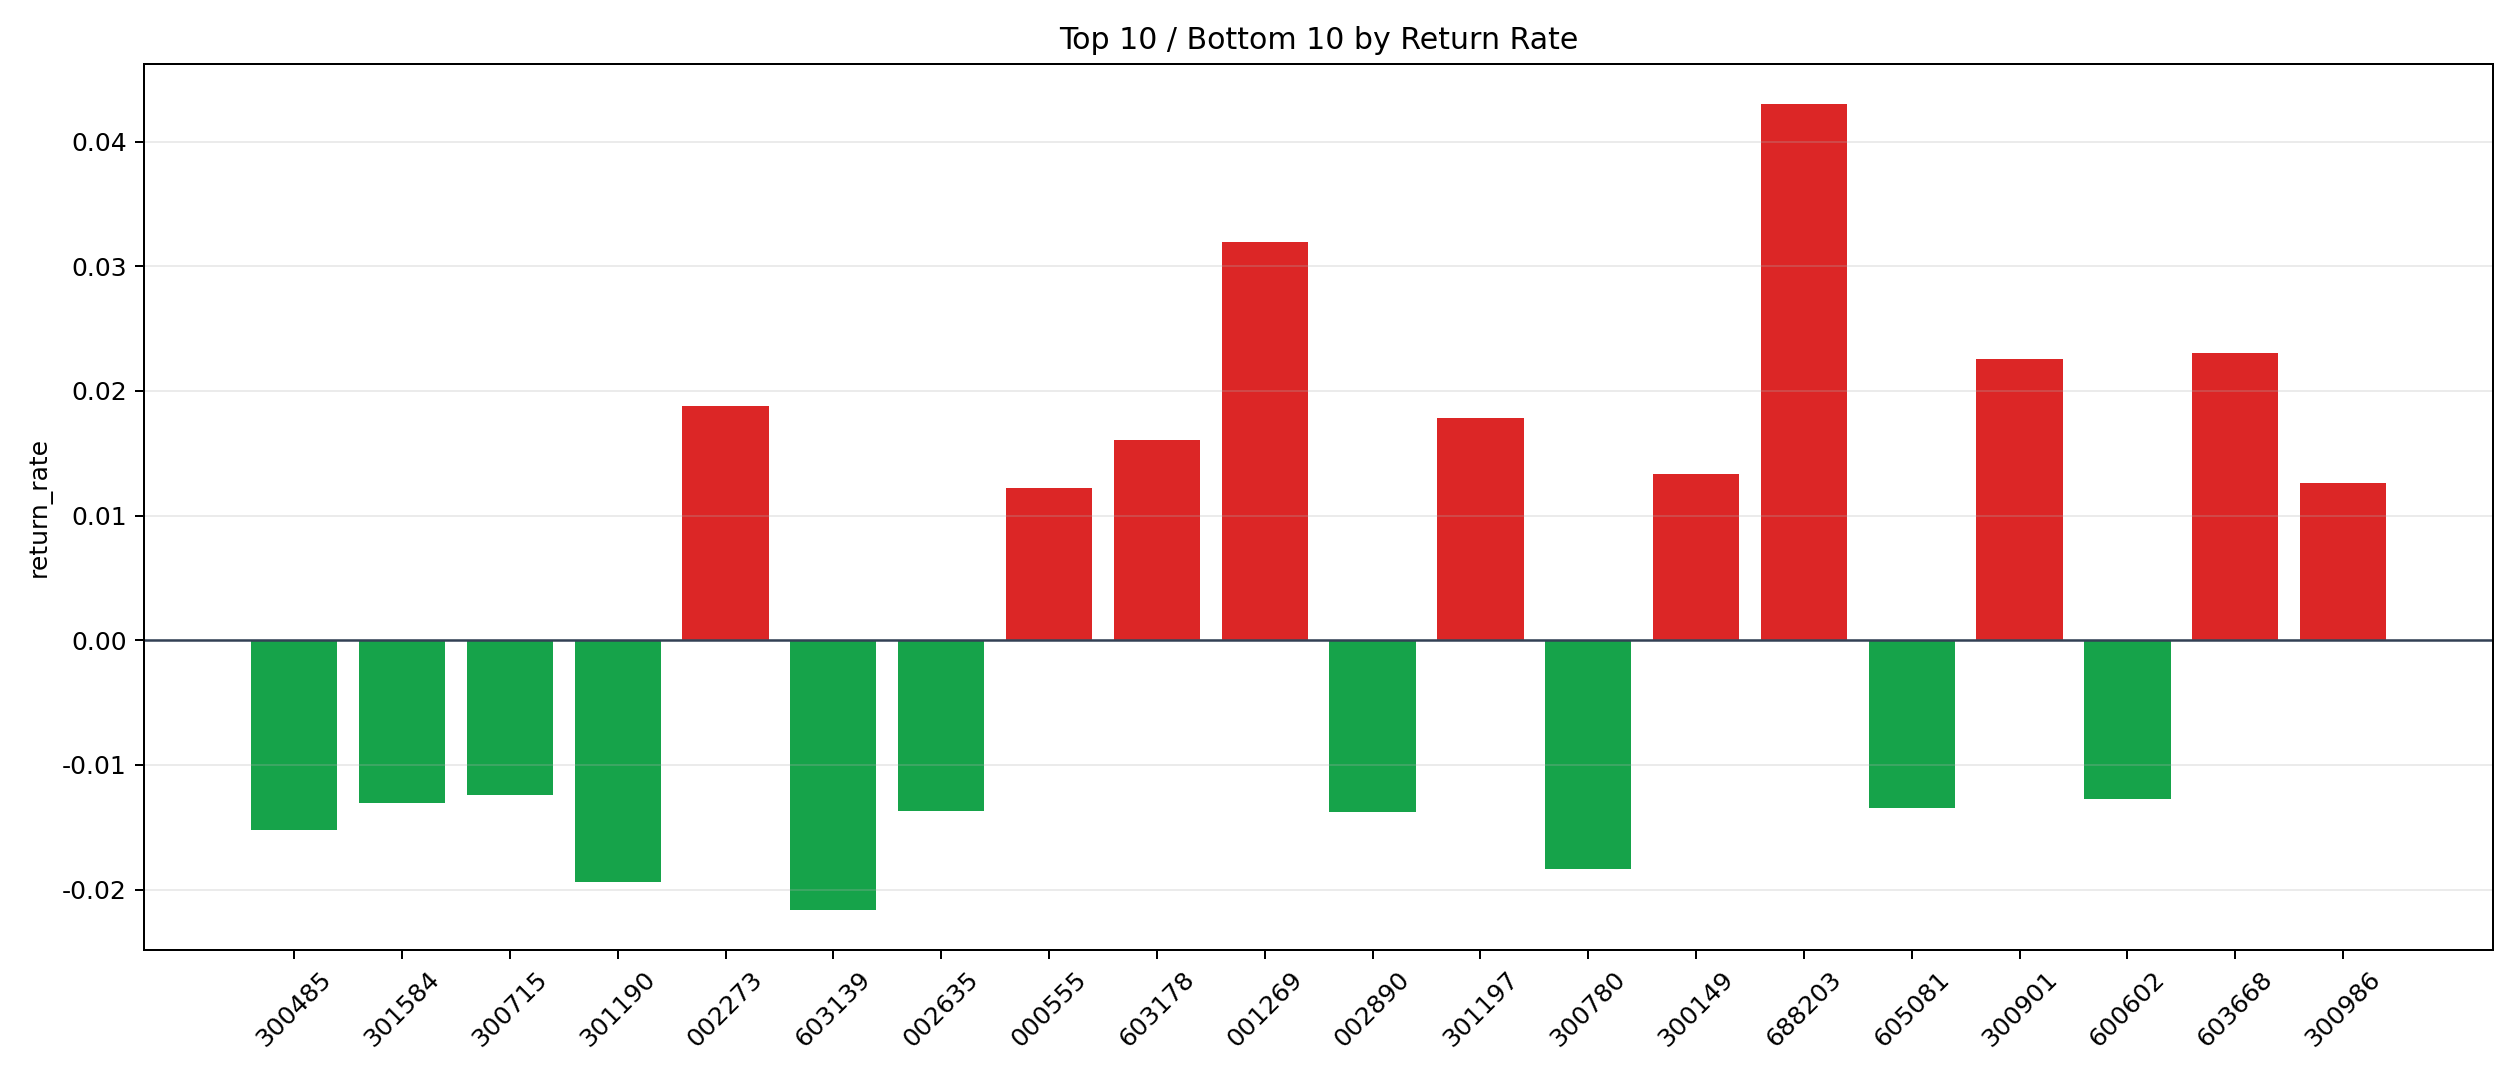

Values plotted in this chart, from the file beside it:
symbol, n_trades, total_pnl, total_entry_notional, return_rate
688203, 1, 384.6, 8939, 0.04302
001269, 1, 240, 7515, 0.03194
603668, 1, 216.5, 9380, 0.02308
300901, 1, 196.9, 8730, 0.02255
002273, 5, 889.3, 47229, 0.01883
301197, 1, 143.6, 8061, 0.01781
603178, 10, 1418, 88044, 0.0161
300149, 14, 1677, 126014, 0.01331
300986, 1, 110.1, 8700, 0.01265
000555, 1, 118.3, 9702, 0.01219
603248, 3, 285.9, 24870, 0.0115
002213, 1, 92.42, 8148, 0.01134
600855, 3, 279.8, 25064, 0.01116
300821, 1, 95.12, 8622, 0.01103
603876, 17, 1454, 135786, 0.01071
300052, 1, 104.2, 9807, 0.01062
301120, 1, 85.4, 8180, 0.01044
002606, 6, 564.9, 56089, 0.01007
301172, 1, 80.43, 8223, 0.009782
300096, 1, 92.38, 9540, 0.009684
605189, 1, 82.57, 9310, 0.008868
600986, 2, 159.5, 18112, 0.008808
002436, 1, 74.16, 8565, 0.008659
301017, 1, 76.36, 9564, 0.007984
002866, 14, 913.3, 114615, 0.007968
001696, 3, 231.5, 29385, 0.007879
300565, 2, 146.9, 18918, 0.007765
002119, 6, 383.7, 49976, 0.007679
603989, 3, 197.3, 25878, 0.007625
300931, 1, 69.2, 9765, 0.007086
603906, 1, 56.57, 7989, 0.007081
688443, 1, 59.24, 8457, 0.007005
300061, 1, 64.45, 9450, 0.00682
002989, 2, 109.9, 16374, 0.006713
603122, 53, 3100, 462816, 0.006697
000559, 55, 3327, 496955, 0.006694
600550, 6, 385.7, 57816, 0.006671
300383, 2, 115.7, 17745, 0.006521
002333, 4, 246.2, 38241, 0.006437
000890, 55, 3325, 522680, 0.006361
300179, 1, 53.09, 8652, 0.006136
300227, 1, 55.62, 9233, 0.006024
601611, 1, 55.52, 9303, 0.005968
002788, 148, 7778, 1327917, 0.005857
603778, 78, 3763, 663974, 0.005668
603105, 2, 104.6, 19248, 0.005435
002560, 21, 1056, 198489, 0.005318
603123, 31, 1488, 292677, 0.005085
600184, 1, 47.42, 9480, 0.005003
300300, 8, 377.2, 76074, 0.004958
603937, 1, 48.15, 9828, 0.004899
600250, 3, 138.3, 28455, 0.004859
300490, 2, 85.7, 17816, 0.004811
603182, 4, 169.6, 35520, 0.004775
300444, 50, 2194, 465107, 0.004716
000973, 57, 2477, 527555, 0.004695
002730, 27, 1059, 227688, 0.004651
002580, 76, 3004, 646784, 0.004645
600869, 2, 86.69, 19086, 0.004542
600201, 1, 40.71, 9120, 0.004464
... 946 more rows
